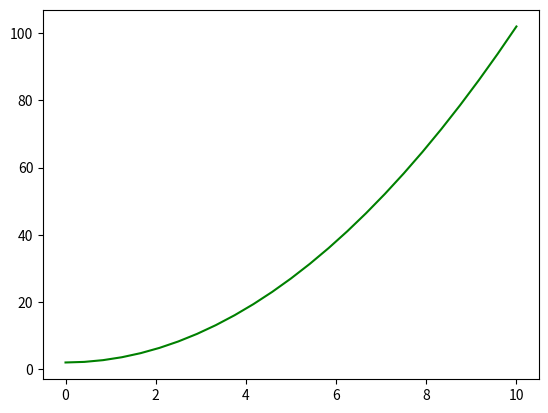

Reproduce this figure in Python.
"""#Area
import numpy as np
import matplotlib.pyplot as plt
np.random.seed(10)
N=30
x=np.random.rand(N)
y=np.random.rand(N)
colors=np.random.rand(N)
area=(30*np.random.rand(N))**2
plt.scatter(x,y,s=area,c=colors,alpha=0.4)
plt.show()
#Graph
from matplotlib import style
style.use('ggplot')
x=[2,4,6]
y=[12,14,16]

x2=[3,5,7]
y2=[7,14,15]

plt.bar(x,y,color='r',align='center')
plt.bar(x2,y2,color='g',align='center')

plt.title('Info')
plt.ylabel('Y axis')
plt.xlabel('X axis')
plt.show()
"""
#matplootlib tutorial
from matplotlib import pylab
print(pylab.__version__)

#Use numpy to generate random data
import numpy as np
x=np.linspace(0,10,25)
y=x*x+2
print(x)
print(y)
print(np.array([x,y]).reshape(25,2).reshape(2,25))

#It only takes 1 command to draw
pylab.plot(x,y,'g')
